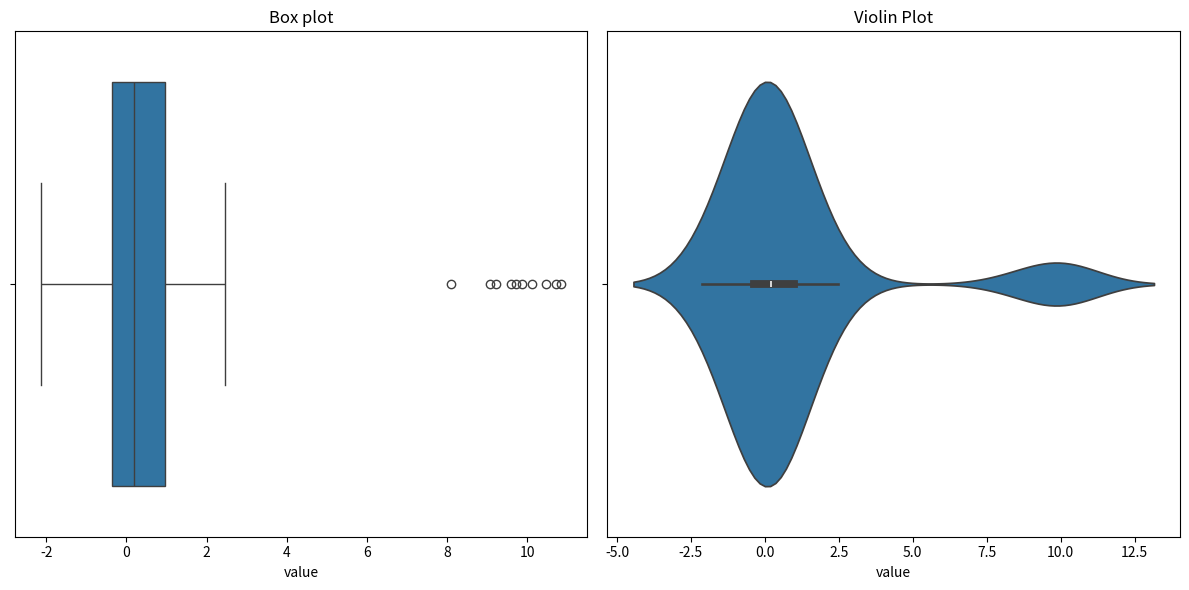

This chart was generated by the following Python code:
import pandas as pd
import numpy as np
import matplotlib.pyplot as plt
import seaborn as sns

np.random.seed(10)
data=pd.DataFrame({
    'value':np.concatenate([np.random.normal(0,1,100),np.random.normal(10,1,10)])
})

Q1 = data['value'].quantile(0.25)
Q3 = data['value'].quantile(0.75)
IQR = Q3 - Q1
lower_bound = Q1 - 1.5 * IQR
upper_bound = Q3 + 1.5 * IQR

outliers = data[(data['value'] < lower_bound) | (data['value'] > upper_bound)]
print(outliers)

plt.figure(figsize=(12, 6))

plt.subplot(1, 2, 1)
sns.boxplot(x=data['value'])
plt.title('Box plot')

plt.subplot(1, 2, 2)
sns.violinplot(x=data['value'])
plt.title('Violin Plot')

plt.tight_layout()
plt.show()
